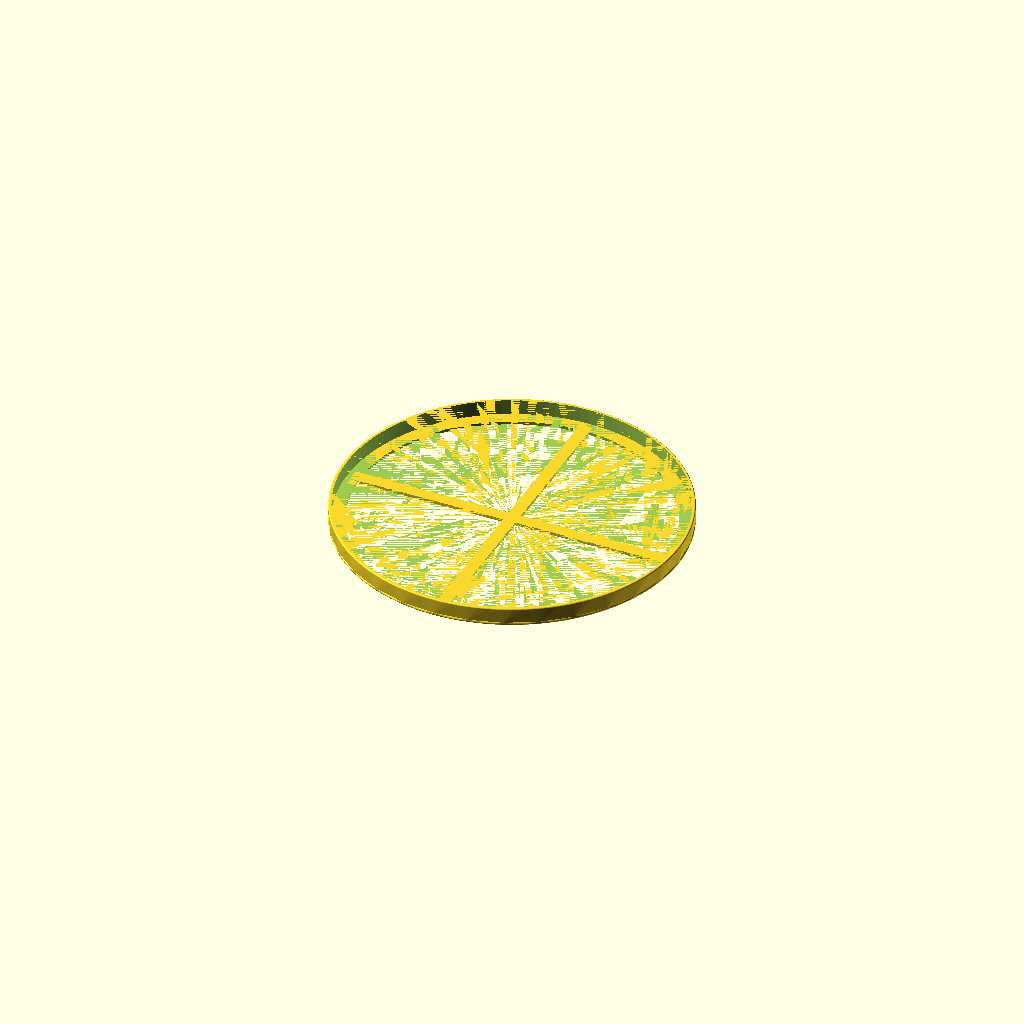
Cell 1 — every parameter at its default value.
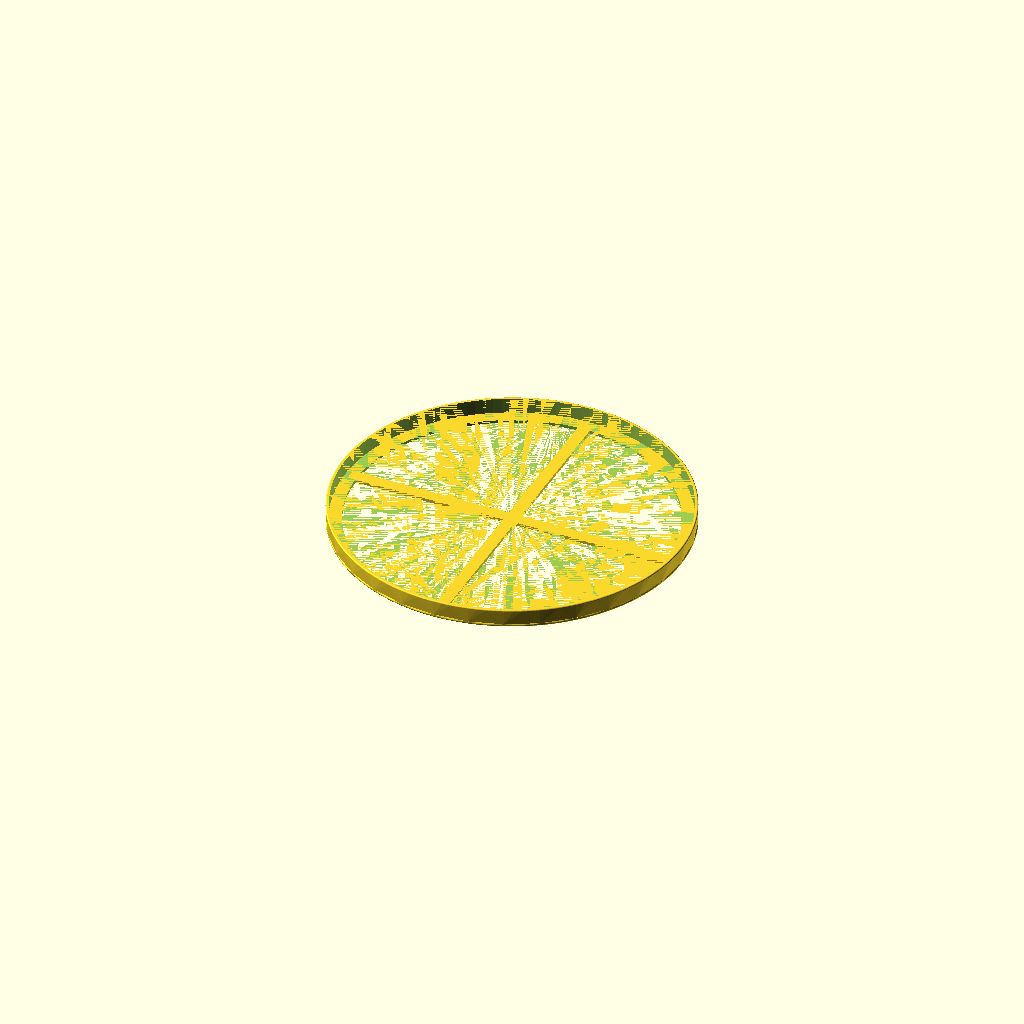
Cell 2: extra_r = 1.6 (everything else at default).
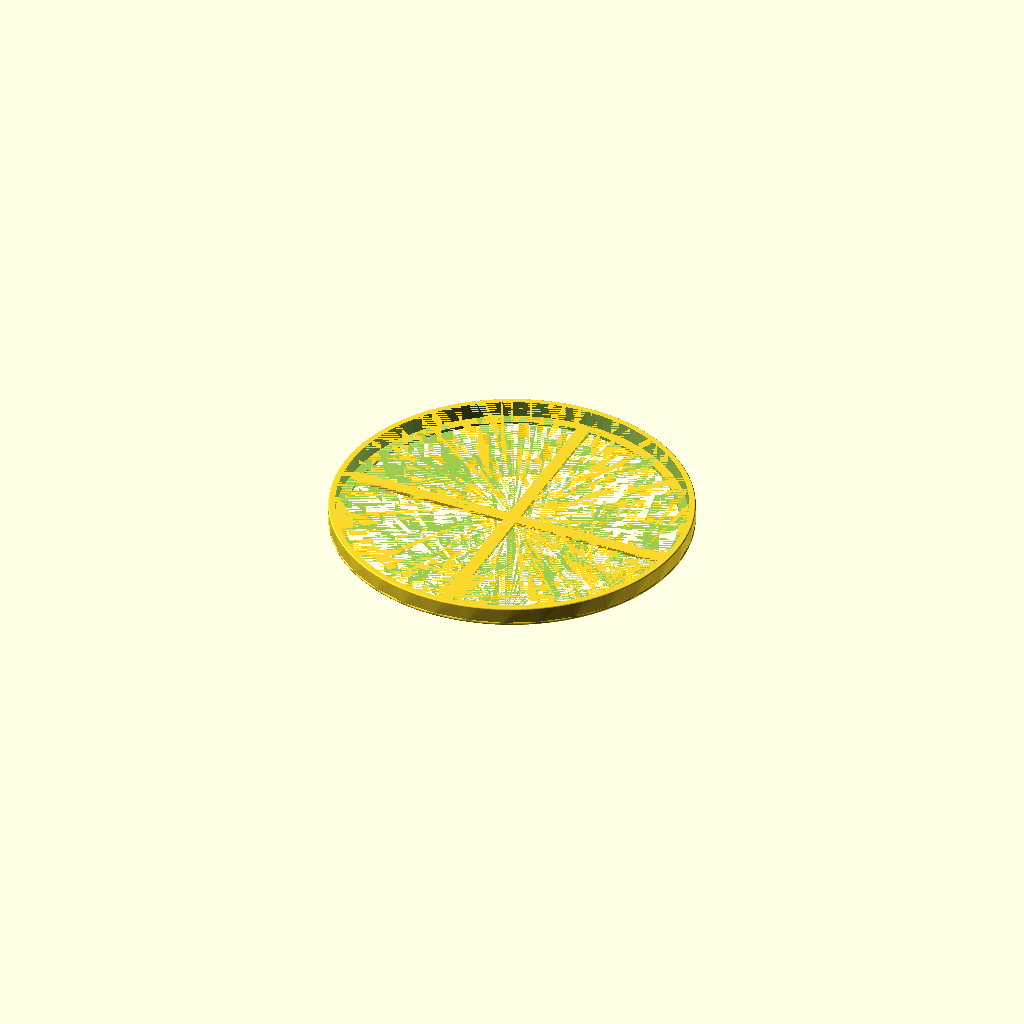
Cell 3: the same model with ring_r = 4.
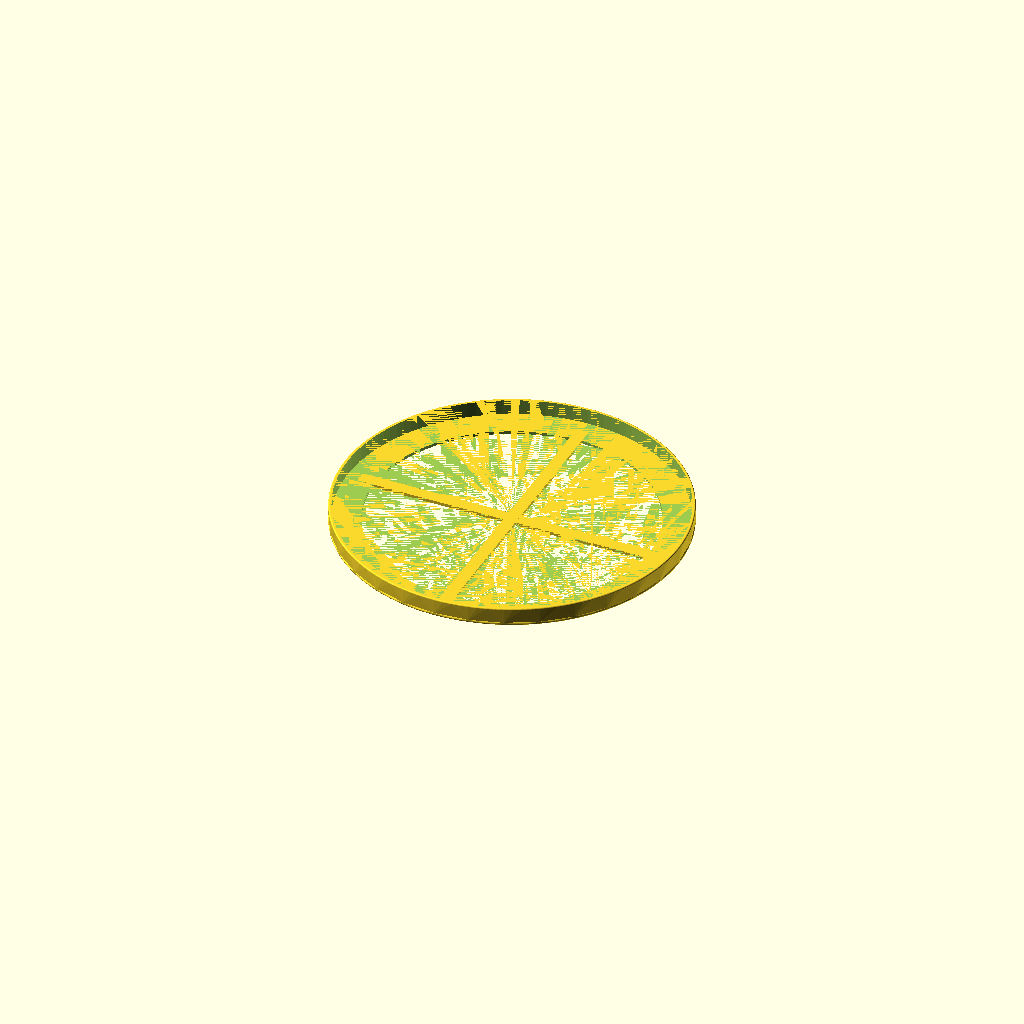
Cell 4: the same model with top_r = 20.
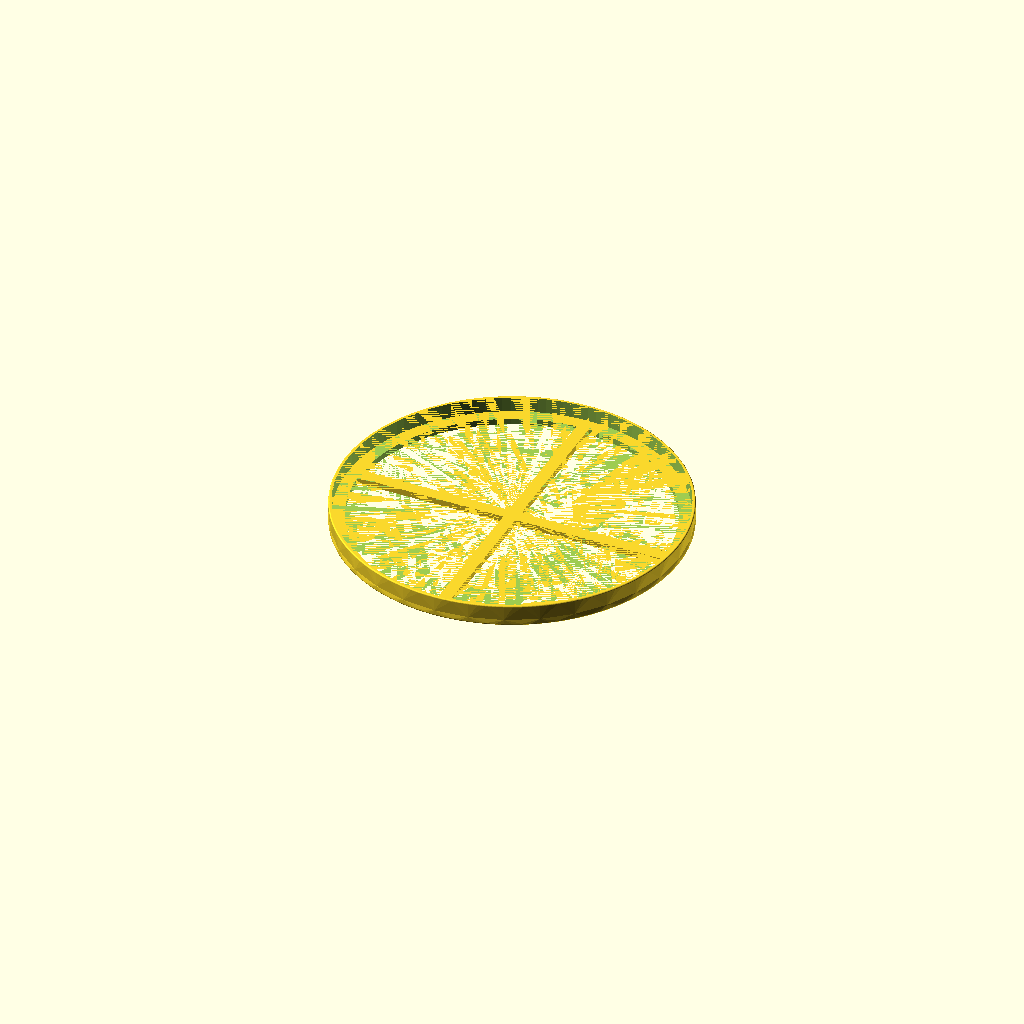
Cell 5: the same model with top_z = 4.
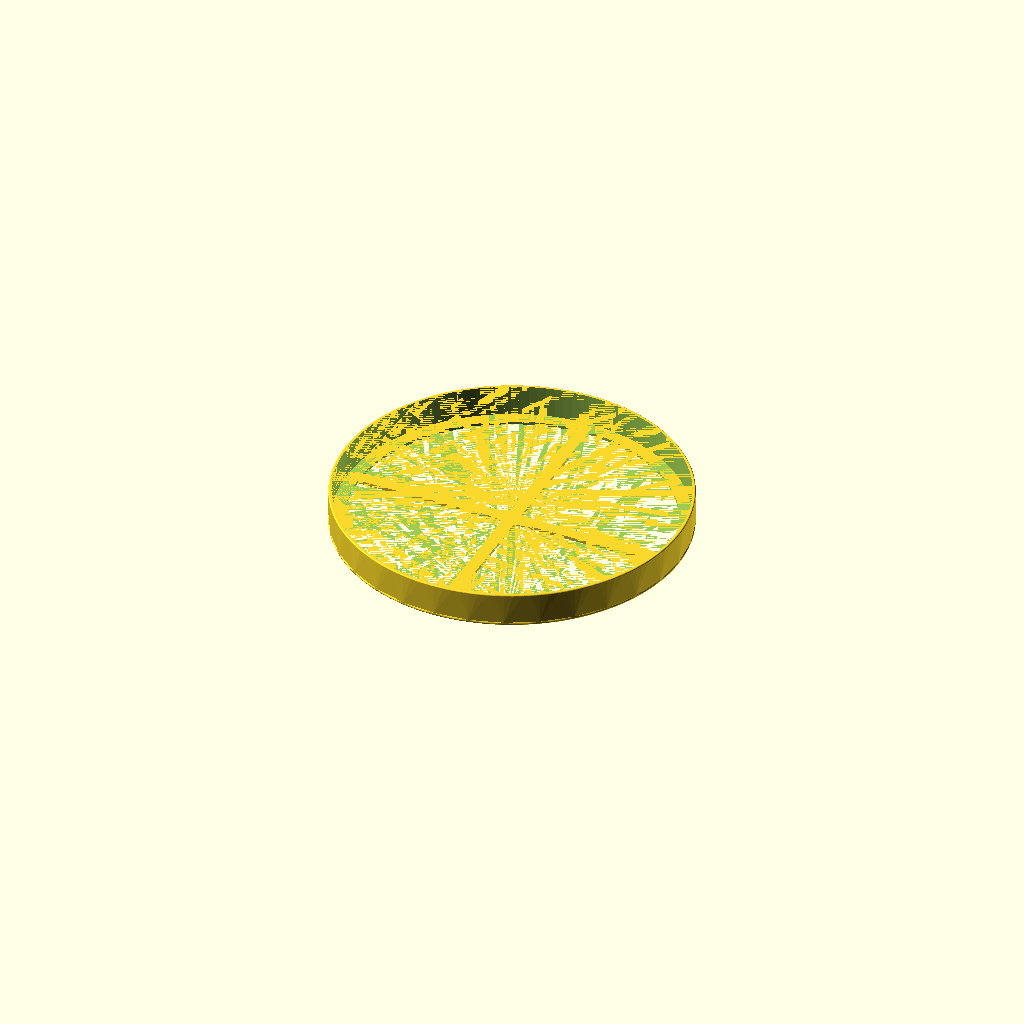
Cell 6 — ring_z set to 20, the other parameters unchanged.
All cells are drawn from one camera (rotation 55°, 0°, 25°, orthographic, colour scheme Cornfield), so only the parameter changes between them.
OpenSCAD source file kombucha-vessel-ring.scad:
////////////////////////////////////////////////////////////////////////////////////////////////////////////////////////

include <modules/utils.scad>
include <modules/rounded-cylinder.scad>

////////////////////////////////////////////////////////////////////////////////////////////////////////////////////////
// measurements

vessel_r = 218.0/2;

////////////////////////////////////////////////////////////////////////////////////////////////////////////////////////
// settings

// render_mode = "preview";
render_mode = "print-ring";

extra_r = 0.8;

ring_r = 2.0;
top_r = 10;

top_z = 2.0;
ring_z = 10.0;

rounding_r = 0.8;

strut_width = 8.0;

preview_vessel_z = 40;

////////////////////////////////////////////////////////////////////////////////////////////////////////////////////////
// calculations

$fn = $preview ? 128 : 256;

////////////////////////////////////////////////////////////////////////////////////////////////////////////////////////
// models

if ( render_mode == "preview" )
{
    % cylinder( r = vessel_r, h = preview_vessel_z );

    translate([ 0, 0, preview_vessel_z - ring_z ])
        KombuchaVesselRing();
}
else if ( render_mode == "print-ring" )
{
    translate([ 0, 0, ring_z + top_z ])
    rotate([ 180, 0, 0 ])
        KombuchaVesselRing();
}
else
{
    echo( str( "Invalid render mode: ", render_mode ) );
}

////////////////////////////////////////////////////////////////////////////////////////////////////////////////////////

module KombuchaVesselRing()
{
    outer_r = vessel_r + extra_r + extra_r;

    // top
    translate([ 0, 0, ring_z ])
    {
        difference()
        {
            RoundedCylinder(
                h = top_z,
                r = outer_r,
                rounding_r = 1.0,
                round_top = true,
                round_bottom = false
                );

            translate([ 0, 0, -DIFFERENCE_CLEARANCE ])
                cylinder(
                    h = top_z + DIFFERENCE_CLEARANCE * 2,
                    r = outer_r - top_r
                    );
        }
    }

    // ring
    difference()
    {
        RoundedCylinder(
            h = ring_z,
            r = outer_r,
            rounding_r = rounding_r,
            round_top = false,
            round_bottom = true
            );

        translate([ 0, 0, -DIFFERENCE_CLEARANCE ])
            cylinder(
                h = ring_z + DIFFERENCE_CLEARANCE * 2,
                r = outer_r - ring_r
                );
    }

    // horizontal strut
    translate([ -outer_r + top_r / 2, -strut_width / 2, ring_z ])
        cube([ outer_r * 2 - top_r, strut_width, top_z ] );

    // vertical strut
    translate([ -strut_width / 2, -outer_r + top_r / 2, ring_z ])
        cube([ strut_width, outer_r * 2 - top_r, top_z ] );
}

////////////////////////////////////////////////////////////////////////////////////////////////////////////////////////
Customizer parameters (derived from the source; name, type, default, range or options):
render_mode: string, default "print-ring"
extra_r: number, default 0.8
ring_r: number, default 2
top_r: number, default 10
top_z: number, default 2
ring_z: number, default 10
rounding_r: number, default 0.8
strut_width: number, default 8
preview_vessel_z: number, default 40
